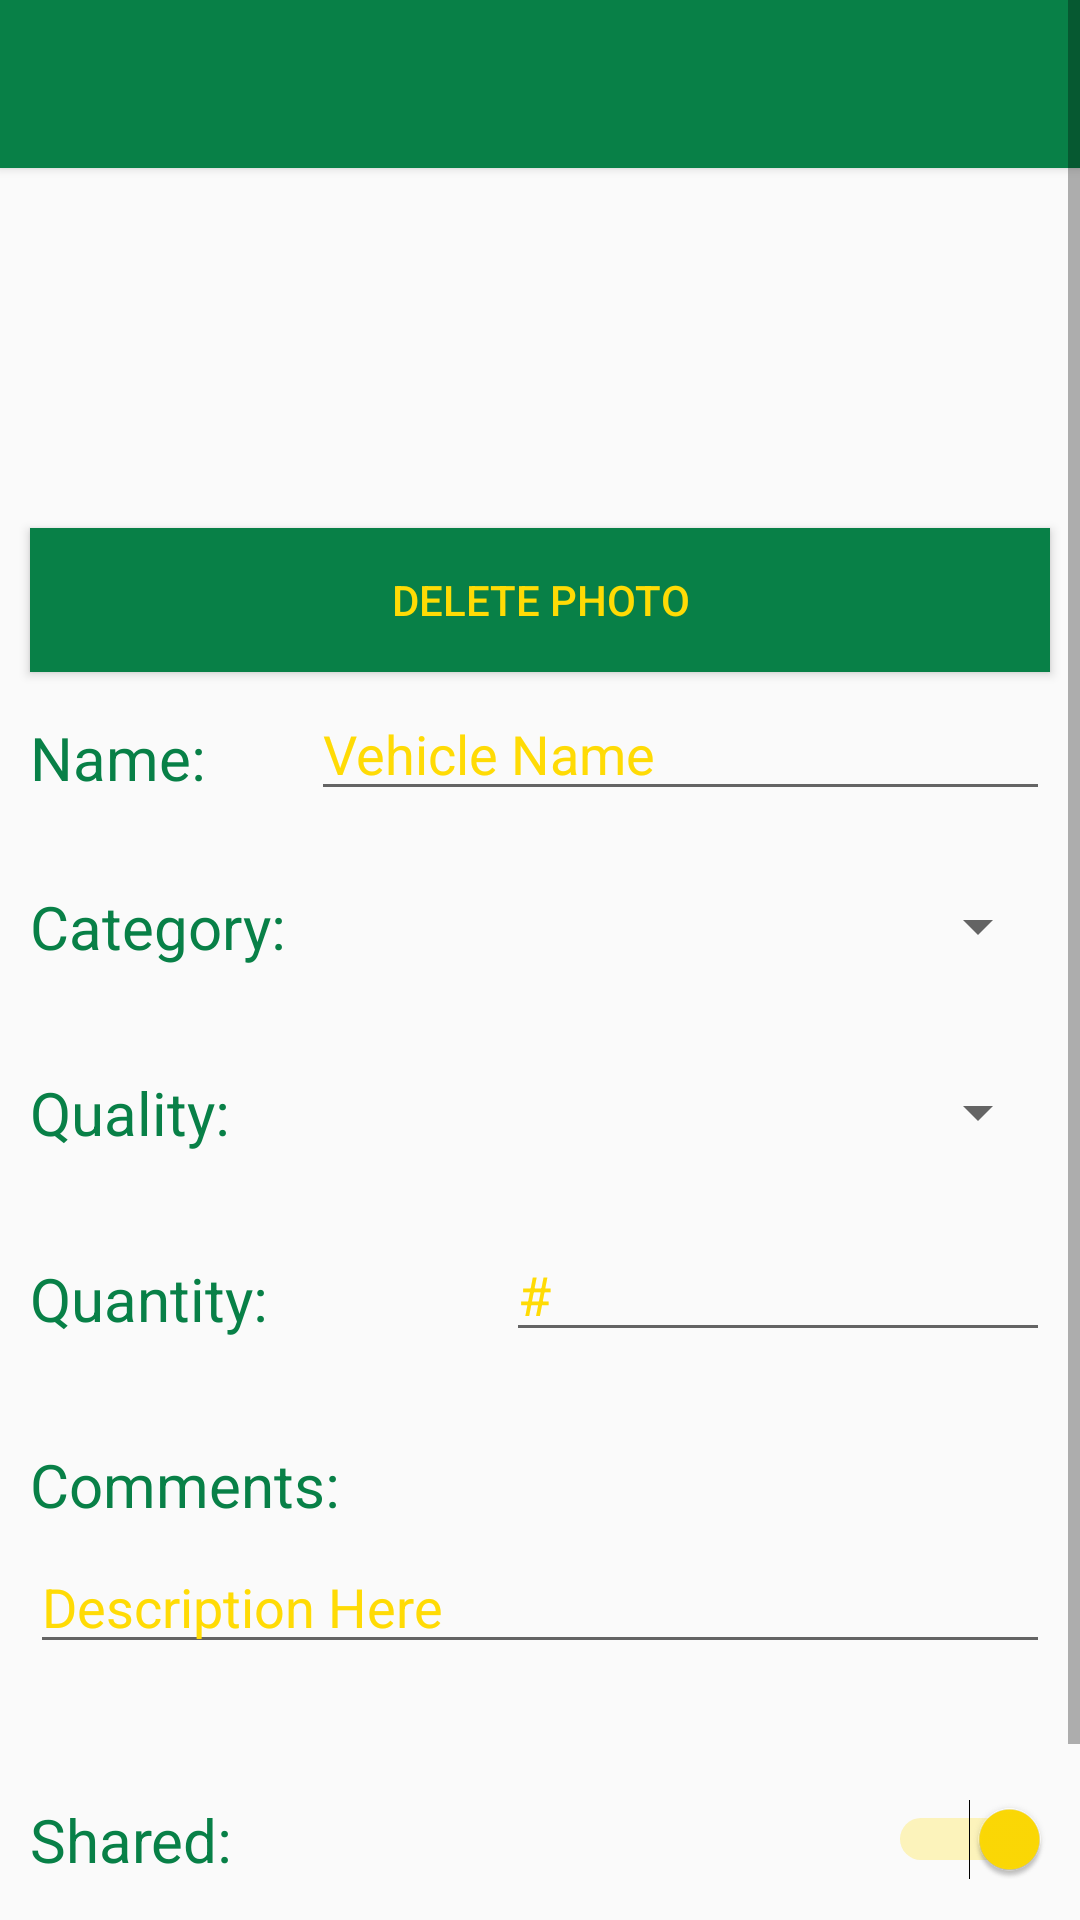

Here is an Android app screen rendered from its layout file. Give the layout XML and the strings, colors and styles it references.
<!-- AndroidManifest.xml: application theme AppTheme -->
<!-- res/layout/addinventory.xml -->
<?xml version="1.0" encoding="utf-8"?>
<ScrollView xmlns:android="http://schemas.android.com/apk/res/android"
    android:layout_width="match_parent"
    android:layout_height="match_parent">

    <RelativeLayout
        android:layout_width="wrap_content"
        android:layout_height="wrap_content">

    <include
        android:id="@+id/tool_bar"
        layout="@layout/tool_bar"
        android:layout_height="wrap_content"
        android:layout_width="match_parent"
        />

        <Space
            android:layout_width="0dp"
            android:layout_height="10dp"
            android:layout_below="@+id/tool_bar"
            android:id="@+id/top"/>

        <HorizontalScrollView
            android:layout_width="match_parent"
            android:layout_height="100dp"
            android:layout_below="@+id/tool_bar"
            android:id="@+id/addinventoryhorizontal" >
            <LinearLayout
                android:id="@+id/addinventorygallery"
                android:layout_width="wrap_content"
                android:layout_height="wrap_content"
                android:orientation="horizontal"
                />
        </HorizontalScrollView>

        <Button
            android:layout_width="match_parent"
            android:layout_height="wrap_content"
            android:text="Delete Photo"
            android:id="@+id/delete"
            android:background="@color/colorPrimary"
            android:layout_below="@+id/addinventoryhorizontal"
            android:layout_centerHorizontal="true"
            android:layout_marginLeft="10dp"
            android:layout_marginRight="10dp"
            android:layout_marginTop="20dp" />

        <TextView
            android:layout_width="wrap_content"
            android:layout_height="wrap_content"
            android:layout_below="@+id/delete"
            android:text="Name:"
            android:layout_marginStart="10dp"
            android:layout_marginTop="5dp"
            android:textSize="20sp"
            android:textColor="@color/colorPrimary"
            android:id="@+id/vehicleName"
            android:paddingTop="10dp"/>

        <EditText
            android:layout_width="wrap_content"
            android:layout_height="wrap_content"
            android:id="@+id/vehicleField"
            android:inputType="textPersonName"
            android:layout_alignTop="@+id/vehicleName"
            android:layout_alignEnd="@+id/tool_bar"
            android:layout_toEndOf="@+id/vehicleName"
            android:layout_marginStart="35dp"
            android:layout_marginEnd="10dp"
            android:hint="Vehicle Name"
            android:textColorHint="@color/colorAccent"
            android:textColor="@color/colorAccent" />

        <TextView
            android:layout_width="wrap_content"
            android:layout_height="wrap_content"
            android:text="Category:"
            android:textSize="20sp"
            android:textColor="@color/colorPrimary"
            android:id="@+id/textView4"
            android:layout_below="@+id/vehicleField"
            android:layout_alignStart="@+id/vehicleName"
            android:layout_marginTop="25dp" />

        <Spinner
            android:layout_width="wrap_content"
            android:layout_height="wrap_content"
            android:id="@+id/categorySpinner"
            android:layout_alignStart="@+id/vehicleField"
            android:layout_alignEnd="@+id/vehicleField"
            android:layout_alignBottom="@+id/textView4"
            android:layout_alignTop="@+id/textView4"
            android:layout_marginStart="65dp"
            android:layout_marginBottom="-5dp"
            android:layout_marginTop="-5dp"/>

        <TextView
            android:layout_width="wrap_content"
            android:layout_height="wrap_content"
            android:layout_below="@+id/textView4"
            android:text="Quality:"
            android:textSize="20sp"
            android:textColor="@color/colorPrimary"
            android:layout_alignStart="@+id/vehicleName"
            android:layout_marginTop="35dp"
            android:id="@+id/textView5" />

        <Spinner
            android:layout_width="wrap_content"
            android:layout_height="wrap_content"
            android:id="@+id/qualitySpinner"
            android:layout_alignBottom="@+id/textView5"
            android:layout_alignStart="@+id/categorySpinner"
            android:layout_alignTop="@+id/textView5"
            android:layout_alignEnd="@+id/categorySpinner"
            android:layout_marginBottom="-5dp"
            android:layout_marginTop="-5dp" />

        <TextView
            android:layout_width="wrap_content"
            android:layout_height="wrap_content"
            android:layout_below="@id/textView5"
            android:layout_alignStart="@+id/vehicleName"
            android:text="Quantity:"
            android:textSize="20sp"
            android:textColor="@color/colorPrimary"
            android:layout_marginTop="25dp"
            android:id="@+id/textView6"
            android:paddingTop="10dp"/>

        <EditText
            android:layout_width="wrap_content"
            android:layout_height="wrap_content"
            android:inputType="number"
            android:hint="#"
            android:textColorHint="@color/colorAccent"
            android:ems="10"
            android:id="@+id/quantityField"
            android:layout_alignTop="@+id/textView6"
            android:layout_alignStart="@+id/categorySpinner"
            android:layout_alignEnd="@+id/vehicleField"
            />

        <TextView
            android:layout_width="wrap_content"
            android:layout_height="wrap_content"
            android:text="Comments:"
            android:textSize="20sp"
            android:textColor="@color/colorPrimary"
            android:id="@+id/textView7"
            android:layout_below="@+id/textView6"
            android:layout_alignStart="@+id/textView6"
            android:layout_marginTop="35dp"/>

        <EditText
            android:layout_width="wrap_content"
            android:layout_height="wrap_content"
            android:layout_below="@+id/textView7"
            android:layout_alignStart="@+id/textView7"
            android:layout_alignEnd="@+id/quantityField"
            android:id="@+id/commentsField"
            android:hint="Description Here"
            android:inputType="textMultiLine"
            android:layout_marginTop="5dp"
            android:textColorHint="@color/colorAccent"/>

        <Switch
            android:layout_width="wrap_content"
            android:layout_height="wrap_content"
            android:text="Shared:"
            android:id="@+id/ispublic"
            android:textColor="@color/colorPrimary"
            android:textSize="20sp"
            android:checked="true"
            android:paddingTop="10dp"
            android:layout_below="@+id/commentsField"
            android:layout_marginTop="35dp"
            android:layout_alignEnd="@+id/quantityField"
            android:layout_alignStart="@+id/commentsField" />

        <Button
            android:layout_width="match_parent"
            android:layout_height="wrap_content"
            android:text="Done"
            android:id="@+id/button"
            android:background="@color/colorPrimary"
            android:layout_below="@+id/ispublic"
            android:layout_centerHorizontal="true"
            android:layout_marginLeft="10dp"
            android:layout_marginRight="10dp"
            android:layout_marginTop="20dp" />

        <Space
            android:layout_width="0dp"
            android:layout_height="10dp"
            android:layout_below="@+id/button"/>

    </RelativeLayout>

</ScrollView>
<!-- res/layout/tool_bar.xml (included above) -->
<?xml version="1.0" encoding="utf-8"?>
<android.support.v7.widget.Toolbar
    android:layout_height="wrap_content"
    android:layout_width="match_parent"
    android:background="@color/colorPrimary"
    android:elevation="2dp"
    android:theme="@style/AppTheme"
    xmlns:android="http://schemas.android.com/apk/res/android" />
<!-- resources referenced by this layout -->
<resources>
  <color name="colorAccent">#ffdb05</color>
  <color name="colorPrimary">#088047</color>
  <style name="AppTheme" parent="Theme.AppCompat.Light.NoActionBar">
          
          <item name="colorPrimary">@color/colorPrimary</item>
          <item name="colorPrimaryDark">@color/colorPrimaryDark</item>
          <item name="colorAccent">@color/colorAccent</item>
          <item name="android:textColorPrimary">@color/textColorPrimary</item>
      </style>
  <color name="colorPrimaryDark">#2e6436</color>
  <color name="textColorPrimary">#ffdb05</color>
</resources>
